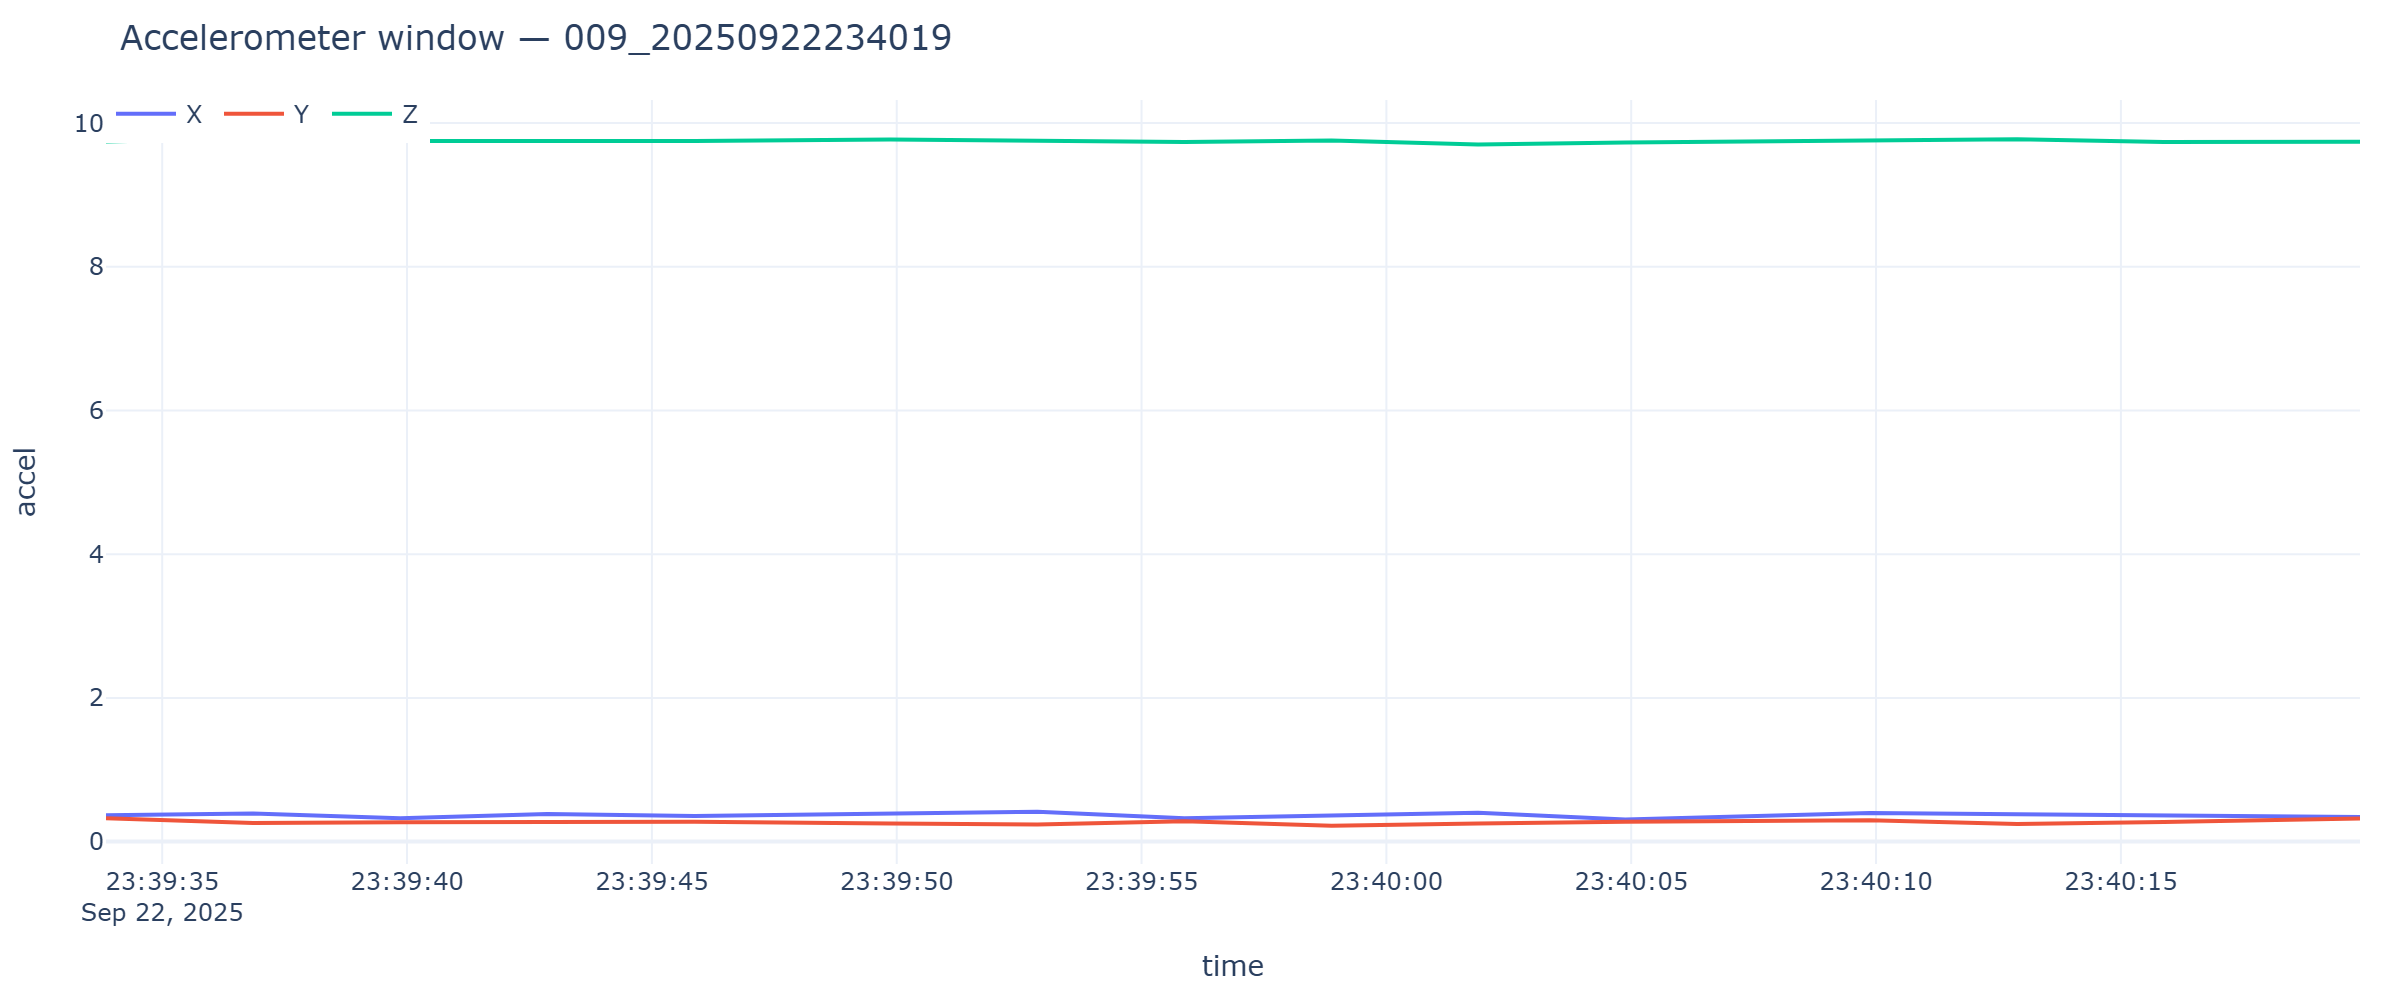

The file beside this chart, header and first rows:
timestamp, x, y, z
2025-09-22T23:39:33.852, 0.3687, 0.3256, 9.744
2025-09-22T23:39:36.855, 0.3926, 0.2586, 9.79
2025-09-22T23:39:39.860, 0.3256, 0.2682, 9.752
2025-09-22T23:39:42.863, 0.3855, 0.2729, 9.742
2025-09-22T23:39:45.872, 0.3567, 0.2753, 9.752
2025-09-22T23:39:49.867, 0.3879, 0.2538, 9.773
2025-09-22T23:39:52.872, 0.4142, 0.237, 9.759
2025-09-22T23:39:55.876, 0.3256, 0.2849, 9.737
2025-09-22T23:39:58.881, 0.3591, 0.2203, 9.759
2025-09-22T23:40:01.872, 0.4022, 0.2514, 9.701
2025-09-22T23:40:04.879, 0.3089, 0.2777, 9.73
2025-09-22T23:40:09.875, 0.3998, 0.2969, 9.759
2025-09-22T23:40:12.881, 0.3807, 0.2466, 9.776
2025-09-22T23:40:15.874, 0.3591, 0.2729, 9.737
2025-09-22T23:40:19.883, 0.3424, 0.3232, 9.74
